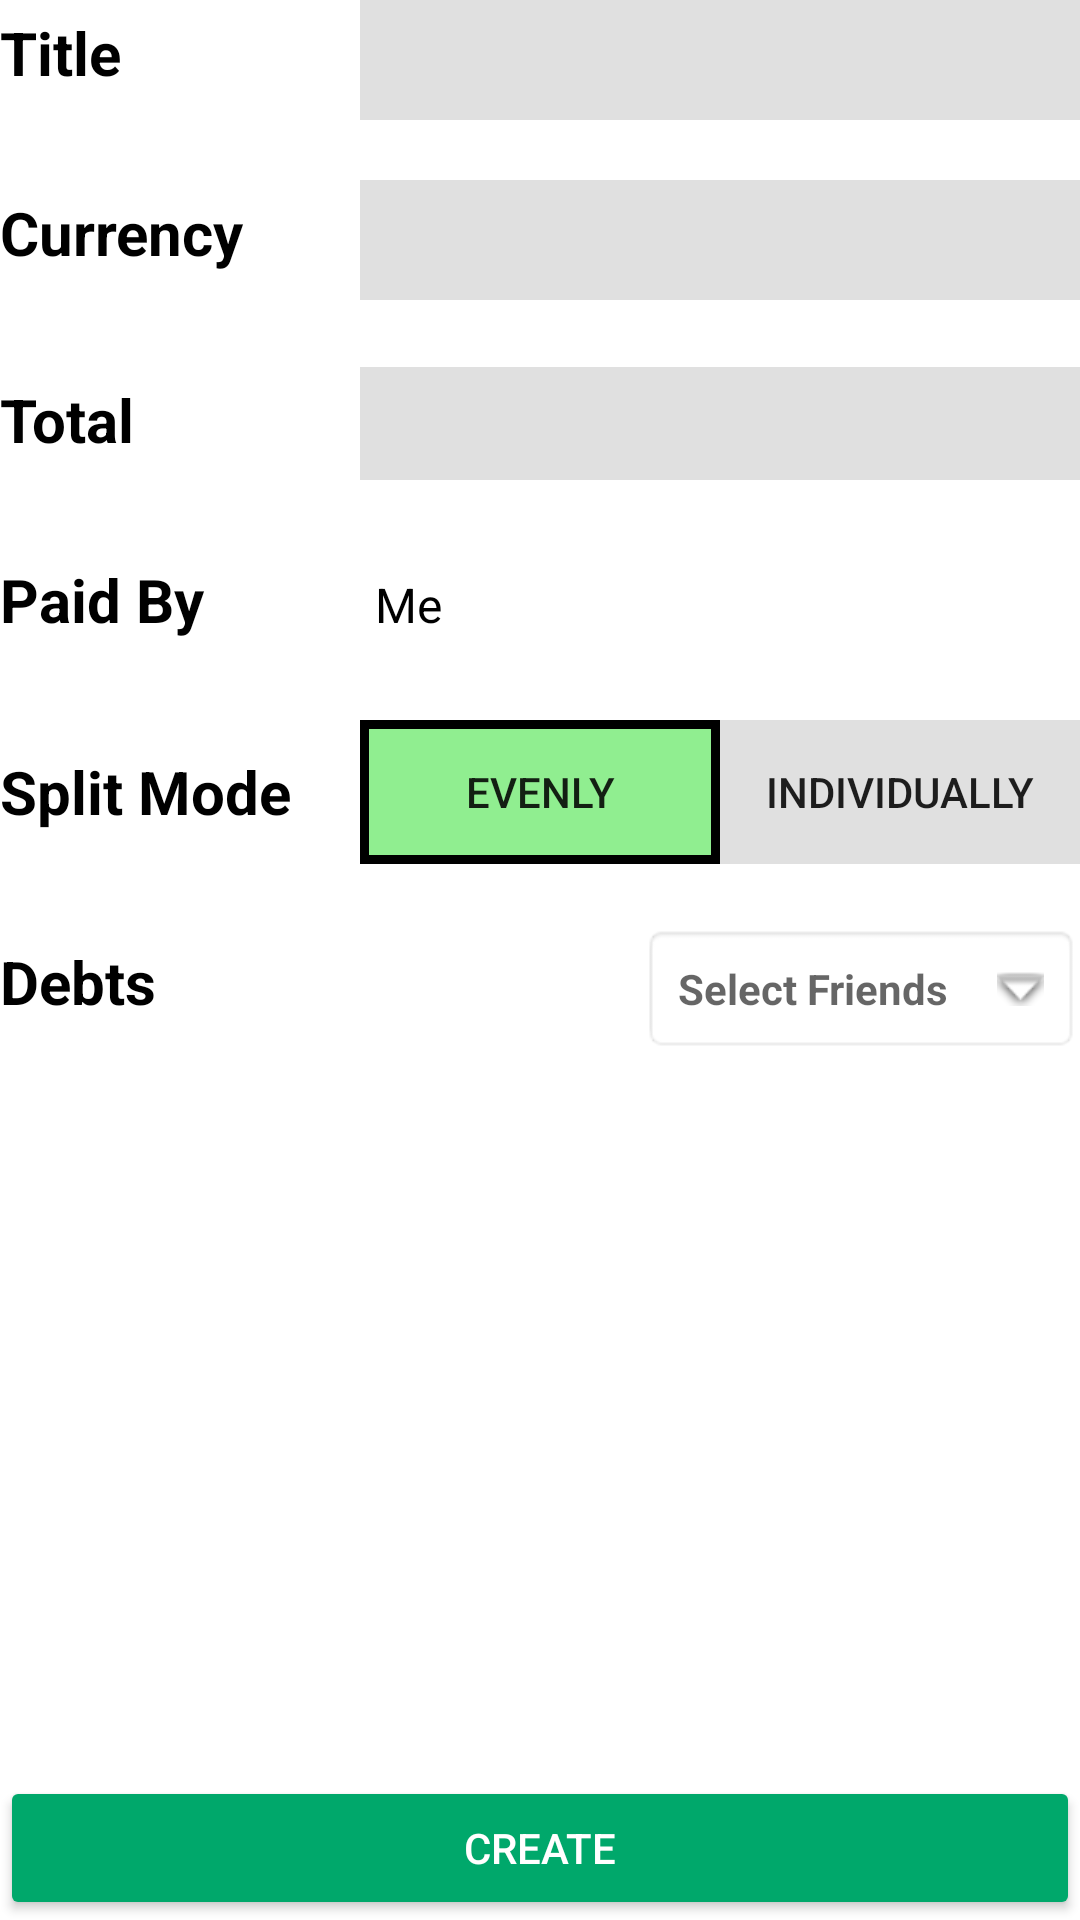

Here is an Android app screen rendered from its layout file. Give the layout XML and the strings, colors and styles it references.
<!-- AndroidManifest.xml: application theme Theme.Comp4521_project -->
<!-- res/layout/activity_add_bill.xml -->
<?xml version="1.0" encoding="utf-8"?>
<RelativeLayout xmlns:android="http://schemas.android.com/apk/res/android"
    xmlns:app="http://schemas.android.com/apk/res-auto"
    xmlns:tools="http://schemas.android.com/tools"
    android:layout_width="match_parent"
    android:layout_height="match_parent"
    android:layout_marginTop="50dp"
    android:layout_marginLeft="30dp"
    android:layout_marginRight="30dp"
    android:layout_marginBottom="20dp"
    tools:context=".AddBillActivity" >

    <LinearLayout
        android:id="@+id/ll_title"
        android:layout_width="match_parent"
        android:layout_height="wrap_content"
        android:orientation="horizontal"
        android:layout_marginBottom="20sp" >

        <TextView
            android:id="@+id/tv_title"
            android:layout_width="100dp"
            android:layout_height="40dp"
            android:layout_marginRight="20dp"
            android:text="Title"
            android:textColor="#000000"
            android:textSize="20sp"
            android:textStyle="bold" />

        <EditText
            android:id="@+id/et_title"
            android:layout_width="match_parent"
            android:layout_height="40dp"
            android:paddingLeft="5dp"
            android:paddingRight="5dp"
            android:singleLine="true"
            android:textColor="#000000"
            android:textSize="14sp"
            android:background="@color/gray" />

    </LinearLayout>

    <LinearLayout
        android:id="@+id/ll_currency"
        android:layout_width="match_parent"
        android:layout_height="wrap_content"
        android:orientation="horizontal"
        android:layout_marginBottom="20sp"
        android:layout_below="@+id/ll_title">

        <TextView
            android:id="@+id/tv_currency"
            android:layout_width="100dp"
            android:layout_height="40dp"
            android:layout_marginRight="20dp"
            android:text="Currency"
            android:textColor="#000000"
            android:textSize="20sp"
            android:textStyle="bold" />

        <EditText
            android:id="@+id/et_currency"
            android:layout_width="match_parent"
            android:layout_height="40dp"
            android:paddingLeft="5dp"
            android:paddingRight="5dp"
            android:singleLine="true"
            android:textColor="#000000"
            android:textSize="14sp"
            android:background="@color/gray"
            android:layout_below="@+id/tv_title" />

    </LinearLayout>

    <LinearLayout
        android:id="@+id/ll_total"
        android:layout_width="match_parent"
        android:layout_height="wrap_content"
        android:orientation="horizontal"
        android:layout_marginBottom="20sp"
        android:layout_below="@+id/ll_currency" >

        <TextView
            android:id="@+id/tv_total"
            android:layout_width="100dp"
            android:layout_height="40dp"
            android:layout_marginRight="20dp"
            android:gravity="center_vertical"
            android:text="Total"
            android:textSize="20sp"
            android:textColor="@color/black"
            android:textStyle="bold" />

        <EditText
            android:id="@+id/et_total"
            android:layout_width="match_parent"
            android:layout_height="40dp"
            android:paddingLeft="5dp"
            android:paddingRight="5dp"
            android:singleLine="true"
            android:textColor="#000000"
            android:textSize="14sp"
            android:inputType="numberDecimal"
            android:background="@color/gray" />

    </LinearLayout>

    <LinearLayout
        android:id="@+id/ll_paid_by"
        android:layout_width="match_parent"
        android:layout_height="wrap_content"
        android:orientation="horizontal"
        android:layout_marginBottom="20sp"
        android:layout_below="@+id/ll_total" >

        <TextView
            android:id="@+id/tv_paid_by"
            android:layout_width="100dp"
            android:layout_height="40dp"
            android:layout_marginRight="20dp"
            android:gravity="center_vertical"
            android:text="Paid By"
            android:textSize="20sp"
            android:textColor="@color/black"
            android:textStyle="bold" />

        <EditText
            android:id="@+id/et_paid_by"
            android:layout_width="match_parent"
            android:layout_height="40dp"
            android:paddingLeft="5dp"
            android:paddingRight="5dp"
            android:singleLine="true"
            android:text="Me"
            android:textColor="#000000"
            android:textSize="16sp"
            android:enabled="false"
            android:background="@android:color/transparent" />

    </LinearLayout>

    <LinearLayout
        android:id="@+id/ll_split_mode1"
        android:layout_width="match_parent"
        android:layout_height="wrap_content"
        android:orientation="horizontal"
        android:layout_marginBottom="20sp"
        android:gravity="center_vertical"
        android:layout_below="@+id/ll_paid_by" >


        <TextView
            android:id="@+id/tv_split_mode"
            android:layout_width="100dp"
            android:layout_height="wrap_content"
            android:text="Split Mode"
            android:layout_marginRight="20dp"
            android:textColor="#000000"
            android:textSize="20sp"
            android:textStyle="bold"
            android:layout_below="@+id/ll_paid_by" />

        <LinearLayout
            android:id="@+id/ll_split_mode"
            android:layout_width="match_parent"
            android:layout_height="wrap_content"
            android:orientation="horizontal"
            android:layout_below="@+id/tv_split_mode" >

            <ToggleButton
                android:id="@+id/tb_evenly"
                android:layout_width="0dp"
                android:layout_height="wrap_content"
                android:layout_weight="1"
                android:text="Evenly"
                android:textOff="Evenly"
                android:textOn="Evenly"
                android:textSize="14sp"
                android:background="@drawable/active_toggle_button_background_with_border"
                android:checked="true" />

            <ToggleButton
                android:id="@+id/tb_individually"
                android:layout_width="0dp"
                android:layout_height="wrap_content"
                android:layout_weight="1"
                android:text="Individually"
                android:textOff="Individually"
                android:textOn="Individually"
                android:textSize="14sp"
                android:background="@color/gray"
                android:checked="false" />

        </LinearLayout>

    </LinearLayout>

    <LinearLayout
        android:id="@+id/ll_debts"
        android:layout_width="match_parent"
        android:layout_height="wrap_content"
        android:orientation="horizontal"
        android:layout_below="@+id/ll_split_mode1" >

        <TextView
            android:id="@+id/tv_debts"
            android:layout_width="wrap_content"
            android:layout_height="40dp"
            android:layout_marginRight="20dp"
            android:text="Debts"
            android:textColor="#000000"
            android:textSize="20sp"
            android:textStyle="bold" />

        <View
            android:layout_width="0dp"
            android:layout_height="0dp"
            android:layout_weight="1" />

        <TextView
            android:id="@+id/dp_friend_selection"
            android:layout_width="wrap_content"
            android:layout_height="wrap_content"
            android:layout_centerInParent="true"
            android:background="@android:drawable/editbox_background"
            android:drawableRight="@android:drawable/arrow_down_float"
            android:drawablePadding="16dp"
            android:hint="Select Friends"
            android:textStyle="bold"
            android:padding="12dp" />

    </LinearLayout>

    <LinearLayout
        android:id="@+id/ll_friend_selection"
        android:layout_width="match_parent"
        android:layout_height="wrap_content"
        android:layout_below="@id/ll_debts">

        <ListView
            android:id="@+id/friend_selection_view"
            android:layout_width="match_parent"
            android:layout_height="200dp"
            android:scrollbars="vertical" />

    </LinearLayout>

    <Button
        android:id="@+id/btn_create_bill"
        android:layout_width="match_parent"
        android:layout_height="wrap_content"
        android:text="Create"
        android:textColor="#FFFFFF"
        android:textSize="14sp"
        android:backgroundTint="#00A86B"
        android:layout_alignParentBottom="true"/>
</RelativeLayout>
<!-- resources referenced by this layout -->
<resources>
  <color name="black">#FF000000</color>
  <color name="gray">#E0E0E0</color>
  <!-- drawable active_toggle_button_background_with_border (drawable) -->
  <?xml version="1.0" encoding="utf-8"?>
  <shape xmlns:android="http://schemas.android.com/apk/res/android"
      android:shape="rectangle">
      <solid android:color="@color/light_green" />
      <stroke
          android:width="3dp"
          android:color="@color/black" />
  </shape>
  <style name="Theme.Comp4521_project" parent="Theme.MaterialComponents.DayNight.DarkActionBar">
          
          <item name="colorPrimary">@color/purple_500</item>
          <item name="colorPrimaryVariant">@color/purple_700</item>
          <item name="colorOnPrimary">@color/white</item>
          
          <item name="colorSecondary">@color/teal_200</item>
          <item name="colorSecondaryVariant">@color/teal_700</item>
          <item name="colorOnSecondary">@color/black</item>
          
          <item name="android:statusBarColor">?attr/colorPrimaryVariant</item>
          
      </style>
  <color name="light_green">#90EE90</color>
  <color name="purple_500">#FF6200EE</color>
  <color name="purple_700">#FF3700B3</color>
  <color name="white">#FFFFFFFF</color>
  <color name="teal_200">#FF03DAC5</color>
  <color name="teal_700">#FF018786</color>
</resources>
